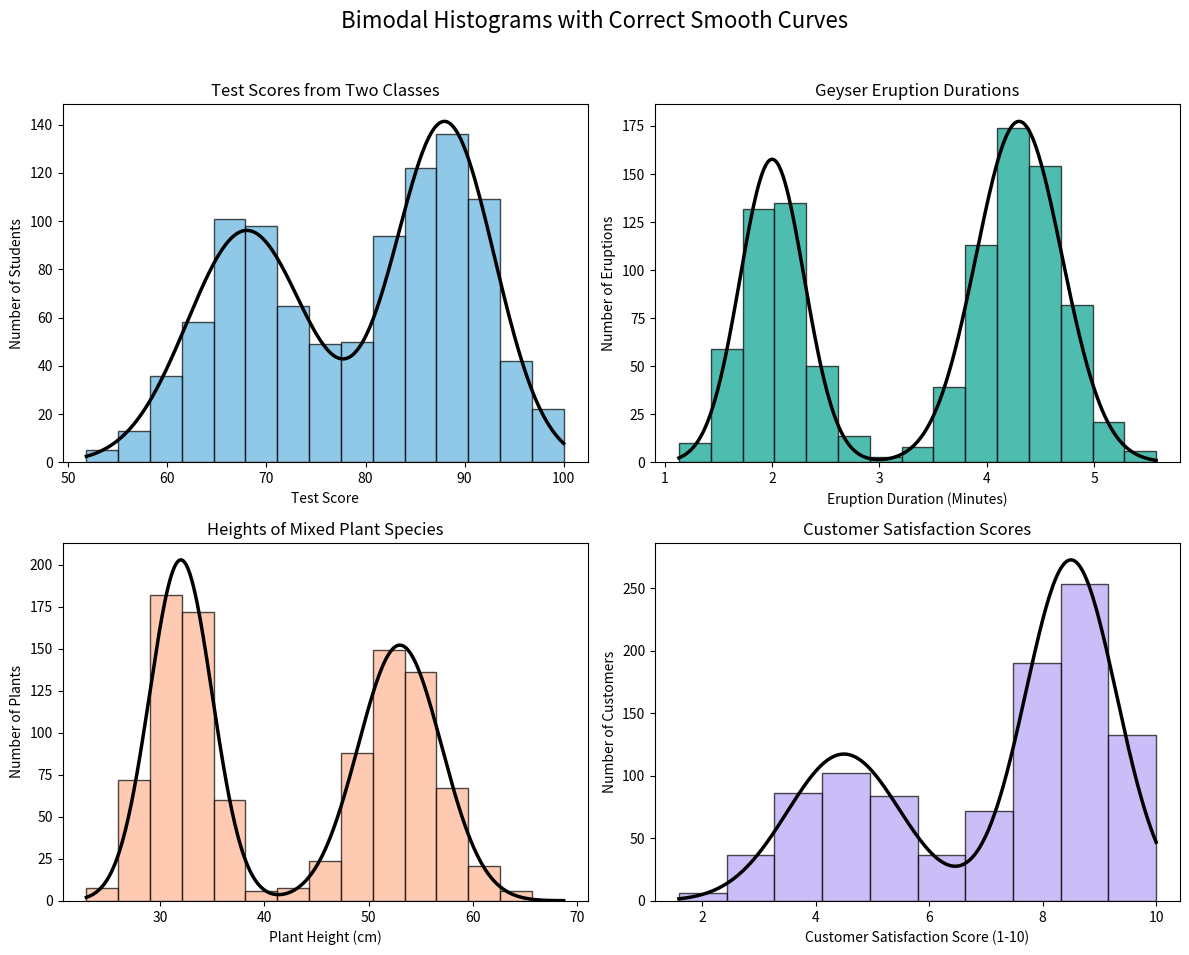

Write the Python code that produced this figure.
import numpy as np
import matplotlib.pyplot as plt
from scipy.stats import norm

# Set a random seed for reproducibility
np.random.seed(42)

# Create a figure with 4 subplots
fig, axes = plt.subplots(2, 2, figsize=(12, 10))
fig.suptitle("Bimodal Histograms with Correct Smooth Curves", fontsize=16)

# Common settings for all histograms
bin_count = 15
alpha = 0.7  # Transparency for histograms

# Custom colors from hex codes
colors = ['#60B2DE', '#03A28D', '#FFB492', '#B6A1F5']

# --- Version 1: Test Scores from Two Classes ---
# Parameters for the two groups
loc1_a, scale1_a, size1_a = 88, 5, 550
loc1_b, scale1_b, size1_b = 68, 6, 450
total_samples1 = size1_a + size1_b

# Create data
scores_class_x = np.random.normal(loc=loc1_a, scale=scale1_a, size=size1_a)
scores_class_y = np.random.normal(loc=loc1_b, scale=scale1_b, size=size1_b)
data1 = np.concatenate([scores_class_x, scores_class_y])
data1 = np.clip(data1, 40, 100)

# Plot histogram and get bin info
n1, bins1, _ = axes[0, 0].hist(data1, bins=bin_count, alpha=alpha, color=colors[0], edgecolor='black')
axes[0, 0].set_title("Test Scores from Two Classes")
axes[0, 0].set_xlabel("Test Score")
axes[0, 0].set_ylabel("Number of Students")

# Generate and plot the correct bimodal curve
x1 = np.linspace(data1.min(), data1.max(), 500)
pdf1_a = norm.pdf(x1, loc=loc1_a, scale=scale1_a) * size1_a / total_samples1
pdf1_b = norm.pdf(x1, loc=loc1_b, scale=scale1_b) * size1_b / total_samples1
combined_pdf1 = pdf1_a + pdf1_b
# Scale PDF to match histogram frequency
bin_width1 = bins1[1] - bins1[0]
scaled_pdf1 = combined_pdf1 * total_samples1 * bin_width1
axes[0, 0].plot(x1, scaled_pdf1, color='black', linewidth=2.5)


# --- Version 2: Geyser Eruption Durations ---
# Parameters for the two groups
loc2_a, scale2_a, size2_a = 2.0, 0.3, 400
loc2_b, scale2_b, size2_b = 4.3, 0.4, 600
total_samples2 = size2_a + size2_b

# Create data
short_eruptions = np.random.normal(loc=loc2_a, scale=scale2_a, size=size2_a)
long_eruptions = np.random.normal(loc=loc2_b, scale=scale2_b, size=size2_b)
data2 = np.concatenate([short_eruptions, long_eruptions])

# Plot histogram and get bin info
n2, bins2, _ = axes[0, 1].hist(data2, bins=bin_count, alpha=alpha, color=colors[1], edgecolor='black')
axes[0, 1].set_title("Geyser Eruption Durations")
axes[0, 1].set_xlabel("Eruption Duration (Minutes)")
axes[0, 1].set_ylabel("Number of Eruptions")

# Generate and plot the correct bimodal curve
x2 = np.linspace(data2.min(), data2.max(), 500)
pdf2_a = norm.pdf(x2, loc=loc2_a, scale=scale2_a) * size2_a / total_samples2
pdf2_b = norm.pdf(x2, loc=loc2_b, scale=scale2_b) * size2_b / total_samples2
combined_pdf2 = pdf2_a + pdf2_b
# Scale PDF to match histogram frequency
bin_width2 = bins2[1] - bins2[0]
scaled_pdf2 = combined_pdf2 * total_samples2 * bin_width2
axes[0, 1].plot(x2, scaled_pdf2, color='black', linewidth=2.5)


# --- Version 3: Heights of Mixed Plant Species ---
# Parameters for the two groups
loc3_a, scale3_a, size3_a = 32, 3, 500
loc3_b, scale3_b, size3_b = 53, 4, 500
total_samples3 = size3_a + size3_b

# Create data
heights_species_a = np.random.normal(loc=loc3_a, scale=scale3_a, size=size3_a)
heights_species_b = np.random.normal(loc=loc3_b, scale=scale3_b, size=size3_b)
data3 = np.concatenate([heights_species_a, heights_species_b])

# Plot histogram and get bin info
n3, bins3, _ = axes[1, 0].hist(data3, bins=bin_count, alpha=alpha, color=colors[2], edgecolor='black')
axes[1, 0].set_title("Heights of Mixed Plant Species")
axes[1, 0].set_xlabel("Plant Height (cm)")
axes[1, 0].set_ylabel("Number of Plants")

# Generate and plot the correct bimodal curve
x3 = np.linspace(data3.min(), data3.max(), 500)
pdf3_a = norm.pdf(x3, loc=loc3_a, scale=scale3_a) * size3_a / total_samples3
pdf3_b = norm.pdf(x3, loc=loc3_b, scale=scale3_b) * size3_b / total_samples3
combined_pdf3 = pdf3_a + pdf3_b
# Scale PDF to match histogram frequency
bin_width3 = bins3[1] - bins3[0]
scaled_pdf3 = combined_pdf3 * total_samples3 * bin_width3
axes[1, 0].plot(x3, scaled_pdf3, color='black', linewidth=2.5)


# --- Version 4: Customer Satisfaction Scores for Two Product Versions ---
# Parameters for the two groups
loc4_a, scale4_a, size4_a = 4.5, 1.0, 350
loc4_b, scale4_b, size4_b = 8.5, 0.8, 650
total_samples4 = size4_a + size4_b

# Create data
scores_old_version = np.random.normal(loc=loc4_a, scale=scale4_a, size=size4_a)
scores_new_version = np.random.normal(loc=loc4_b, scale=scale4_b, size=size4_b)
data4 = np.concatenate([scores_old_version, scores_new_version])
data4 = np.clip(data4, 1, 10)

# Plot histogram and get bin info
n4, bins4, _ = axes[1, 1].hist(data4, bins=10, alpha=alpha, color=colors[3], edgecolor='black')
axes[1, 1].set_title("Customer Satisfaction Scores")
axes[1, 1].set_xlabel("Customer Satisfaction Score (1-10)")
axes[1, 1].set_ylabel("Number of Customers")

# Generate and plot the correct bimodal curve
x4 = np.linspace(data4.min(), data4.max(), 500)
pdf4_a = norm.pdf(x4, loc=loc4_a, scale=scale4_a) * size4_a / total_samples4
pdf4_b = norm.pdf(x4, loc=loc4_b, scale=scale4_b) * size4_b / total_samples4
combined_pdf4 = pdf4_a + pdf4_b
# Scale PDF to match histogram frequency
bin_width4 = bins4[1] - bins4[0]
scaled_pdf4 = combined_pdf4 * total_samples4 * bin_width4
axes[1, 1].plot(x4, scaled_pdf4, color='black', linewidth=2.5)


# Adjust layout and save the figure
plt.tight_layout(rect=[0, 0.03, 1, 0.96]) # Adjust rect to make space for suptitle
plt.savefig("bimodal_histograms_with_curves.png", dpi=300, bbox_inches='tight')
plt.show()